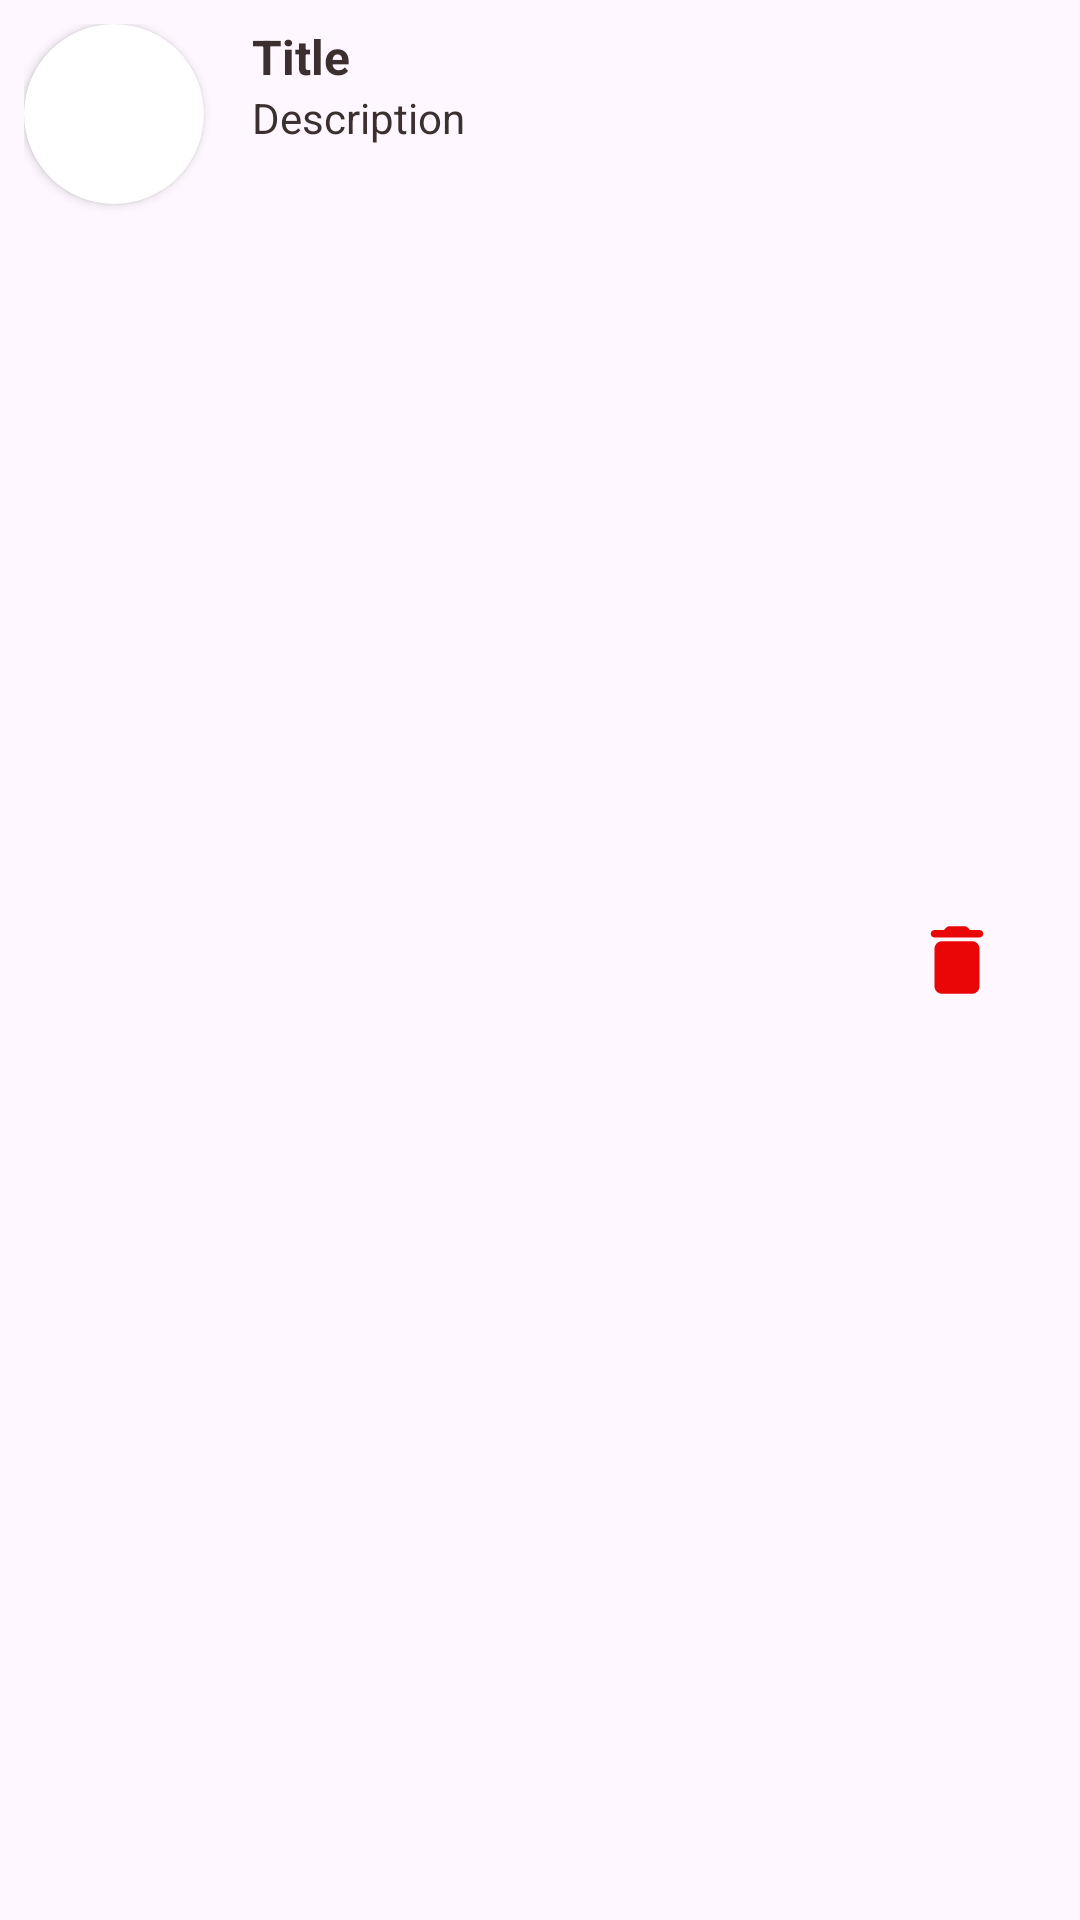

The Android layout XML behind this screen, and the referenced resources:
<!-- AndroidManifest.xml: application theme Theme.KPU -->
<!-- res/layout/data.xml -->
<?xml version="1.0" encoding="utf-8"?>
<LinearLayout xmlns:android="http://schemas.android.com/apk/res/android"
    android:layout_width="match_parent"
    android:layout_height="wrap_content"
    xmlns:app="http://schemas.android.com/apk/res-auto"
    android:orientation="horizontal"
    android:padding="8dp">

    <androidx.cardview.widget.CardView
        android:layout_width="60dp"
        android:layout_height="60dp"

        app:cardCornerRadius="30dp">
        <ImageView
            android:id="@+id/item_image"
            android:layout_width="match_parent"
            android:layout_height="match_parent"
            android:layout_gravity="center_vertical"
            android:src="@drawable/baseline_person_24" />
    </androidx.cardview.widget.CardView>
    <LinearLayout
        android:layout_width="0dp"
        android:layout_weight="6"
        android:layout_height="wrap_content"
        android:gravity="center_vertical"
        android:orientation="vertical"
        android:paddingStart="16dp">

        <TextView
            android:id="@+id/item_name"
            android:layout_width="wrap_content"
            android:layout_height="wrap_content"
            android:text="Title"
            android:textStyle="bold"
            android:textSize="16sp" />

        <TextView
            android:id="@+id/item_alamat"
            android:layout_width="wrap_content"
            android:layout_height="wrap_content"
            android:text="Description"
            android:textSize="14sp" />
    </LinearLayout>
    <ImageView
        android:clickable="true"
        android:layout_weight="1"
        android:id="@+id/delete"
        android:layout_width="30dp"
        android:layout_height="30dp"
        android:src="@drawable/round_delete"
        android:layout_gravity="center_vertical"/>
</LinearLayout>
<!-- resources referenced by this layout -->
<resources>
  <!-- drawable round_delete (drawable) -->
  <vector xmlns:android="http://schemas.android.com/apk/res/android" android:height="24dp" android:tint="#EA0606" android:viewportHeight="24" android:viewportWidth="24" android:width="24dp">
        
      <path android:fillColor="@android:color/white" android:pathData="M6,19c0,1.1 0.9,2 2,2h8c1.1,0 2,-0.9 2,-2V9c0,-1.1 -0.9,-2 -2,-2H8c-1.1,0 -2,0.9 -2,2v10zM18,4h-2.5l-0.71,-0.71c-0.18,-0.18 -0.44,-0.29 -0.7,-0.29H9.91c-0.26,0 -0.52,0.11 -0.7,0.29L8.5,4H6c-0.55,0 -1,0.45 -1,1s0.45,1 1,1h12c0.55,0 1,-0.45 1,-1s-0.45,-1 -1,-1z"/>
      
  </vector>
  <style name="Theme.KPU" parent="Base.Theme.KPU" />
  <style name="Base.Theme.KPU" parent="Theme.Material3.DayNight.NoActionBar">
  
          <item name="android:textColor">@color/black</item>
          <item name="colorPrimary">@color/black</item>
          <item name="colorSecondary">@color/cream</item>s
  
          
      </style>
  <color name="black">#3c2f2f</color>
  <color name="cream">#be9b7b</color>
</resources>
